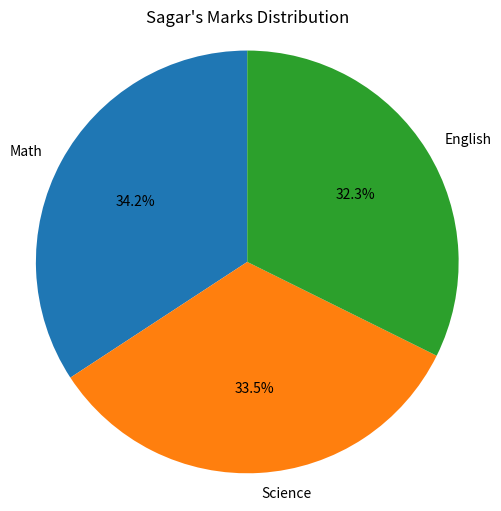

Here is the Python script that generated this plot:
import pandas as pd
import matplotlib.pyplot as plt

def Dataload():
    line = "-"*50

    data =[{'Name': 'Amit', 'Math' : 85, 'Science' : 92, 'English' : 75},{'Name': 'Sagar', 'Math' : 90, 'Science' : 88, 'English' : 85},{'Name': 'Pooja', 'Math' : 78, 'Science' : 80, 'English' : 82}]

    df = pd.DataFrame(data)

    print("Loaded data ")
    print(df)

    sagar_marks = df[df['Name'] == 'Sagar'][['Math', 'Science', 'English']].iloc[0]

    plt.figure(figsize=(6, 6))
    plt.pie(sagar_marks, labels=sagar_marks.index, autopct='%1.1f%%', startangle=90)
    plt.title("Sagar's Marks Distribution")
    plt.axis('equal')
    plt.show()

   
    
 
def main():

    Dataload()

if __name__ == "__main__":
    main()